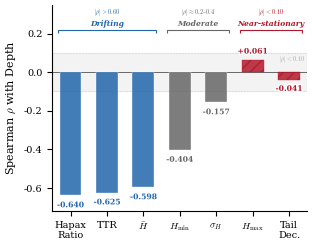

The matplotlib source for this figure:
#!/usr/bin/env python3
"""Figure 1 (DDR bar chart): Spearman rho per feature, grouped by drift category.
Fixes: correct categorization (entropy_std→Moderate, not Near-stationary),
uses class-balanced rho values consistent with DDR trends appendix figure."""
import matplotlib
matplotlib.use('Agg')
import matplotlib.pyplot as plt
import matplotlib.patheffects as pe
import numpy as np

plt.rcParams.update({
    'font.family': 'serif',
    'font.serif': ['Times New Roman', 'DejaVu Serif', 'Nimbus Roman'],
    'font.size': 8,
    'axes.labelsize': 9,
    'axes.titlesize': 9,
    'xtick.labelsize': 7,
    'ytick.labelsize': 7,
    'legend.fontsize': 6,
    'figure.dpi': 300,
    'savefig.dpi': 300,
    'savefig.bbox': 'tight',
    'savefig.pad_inches': 0.05,
    'axes.spines.top': False,
    'axes.spines.right': False,
    'axes.grid': False,
    'mathtext.fontset': 'cm',
    'pdf.fonttype': 42,
    'ps.fonttype': 42,
})

# --- Class-balanced Spearman rho (from DDR trends appendix) ---
# Ordered: drifting | moderate | near-stationary
features = [
    ('Hapax\nRatio', -0.640, 'drifting'),
    ('TTR',          -0.625, 'drifting'),
    (r'$\bar{H}$',  -0.598, 'drifting'),
    (r'$H_{\min}$', -0.404, 'moderate'),
    (r'$\sigma_H$', -0.157, 'moderate'),
    (r'$H_{\max}$',  0.061, 'stationary'),
    ('Tail\nDec.',   -0.041, 'stationary'),
]

names = [f[0] for f in features]
rhos  = [f[1] for f in features]
cats  = [f[2] for f in features]

# Zone colors (semantic)
ZONE = {
    'drifting':   {'bar': '#2166AC', 'bg': '#2166AC', 'label': 'Drifting'},
    'moderate':   {'bar': '#666666', 'bg': '#666666', 'label': 'Moderate'},
    'stationary': {'bar': '#B2182B', 'bg': '#B2182B', 'label': 'Near-stationary'},
}

x = np.arange(len(features))
fig, ax = plt.subplots(figsize=(3.25, 2.6))

# --- Background bands (Pattern A) ---
# Near-stationary zone: |rho| < 0.10
ax.axhspan(-0.10, 0.10, color='#f0f0f0', alpha=0.8, zorder=0)
ax.text(6.45, 0.065, r'$|\rho|<0.10$', fontsize=4.5, color='#aaaaaa',
        ha='right', va='center', fontstyle='italic')

# Threshold lines
ax.axhline(0, color='black', linewidth=0.4, zorder=1)
ax.axhline(-0.10, color='#cccccc', linewidth=0.4, linestyle='--', zorder=1)
ax.axhline(0.10, color='#cccccc', linewidth=0.4, linestyle='--', zorder=1)

# --- Bars ---
bar_colors = [ZONE[c]['bar'] for c in cats]
bars = ax.bar(x, rhos, width=0.6, color=bar_colors, alpha=0.85, zorder=2,
              edgecolor='white', linewidth=0.3)

# Hatching for near-stationary bars
for i, cat in enumerate(cats):
    if cat == 'stationary':
        bars[i].set_hatch('///')
        bars[i].set_edgecolor(ZONE[cat]['bar'])
        bars[i].set_linewidth(0.3)

# --- Value labels ---
for i, (name, rho, cat) in enumerate(features):
    offset = -0.03 if rho < 0 else 0.02
    va = 'top' if rho < 0 else 'bottom'
    if abs(rho) < 0.12:
        offset = 0.025 if rho > 0 else -0.025
    label = f'{rho:+.3f}' if abs(rho) >= 0.1 else f'{rho:+.3f}'
    t = ax.text(i, rho + offset, label, ha='center', va=va,
                fontsize=5.5, color=ZONE[cat]['bar'], fontweight='bold')
    t.set_path_effects([pe.withStroke(linewidth=2, foreground='white')])

# --- Bracket annotations ---
bracket_y = 0.22
tick_len = 0.015

def draw_bracket(ax, x_left, x_right, y, color, name, rho_range):
    ax.plot([x_left, x_left, x_right, x_right],
            [y - tick_len, y, y, y - tick_len],
            color=color, lw=0.8, clip_on=False, solid_capstyle='butt')
    cx = (x_left + x_right) / 2
    ax.text(cx, y + 0.01, name,
            fontsize=5.5, fontstyle='italic', fontweight='bold', color=color,
            ha='center', va='bottom', clip_on=False)
    ax.text(cx, y + 0.065, rho_range,
            fontsize=4.5, color=color,
            ha='center', va='bottom', clip_on=False)

draw_bracket(ax, -0.35, 2.35, bracket_y, ZONE['drifting']['bar'],
             'Drifting', r'$|\rho|>0.60$')
draw_bracket(ax, 2.65, 4.35, bracket_y, ZONE['moderate']['bar'],
             'Moderate', r'$|\rho|\approx 0.2$–$0.4$')
draw_bracket(ax, 4.65, 6.35, bracket_y, ZONE['stationary']['bar'],
             'Near-stationary', r'$|\rho|<0.10$')

# --- Axes ---
ax.set_xticks(x)
ax.set_xticklabels(names, fontsize=7)
ax.set_ylabel(r"Spearman $\rho$ with Depth", fontsize=8)
ax.set_ylim(-0.72, 0.35)
ax.set_xlim(-0.5, 6.5)

plt.tight_layout()
fig.savefig('fig1_differential_response.pdf', facecolor='white')
fig.savefig('fig1_differential_response.png', dpi=300, facecolor='white')
print('Saved fig1_differential_response.{pdf,png}')
plt.close()
